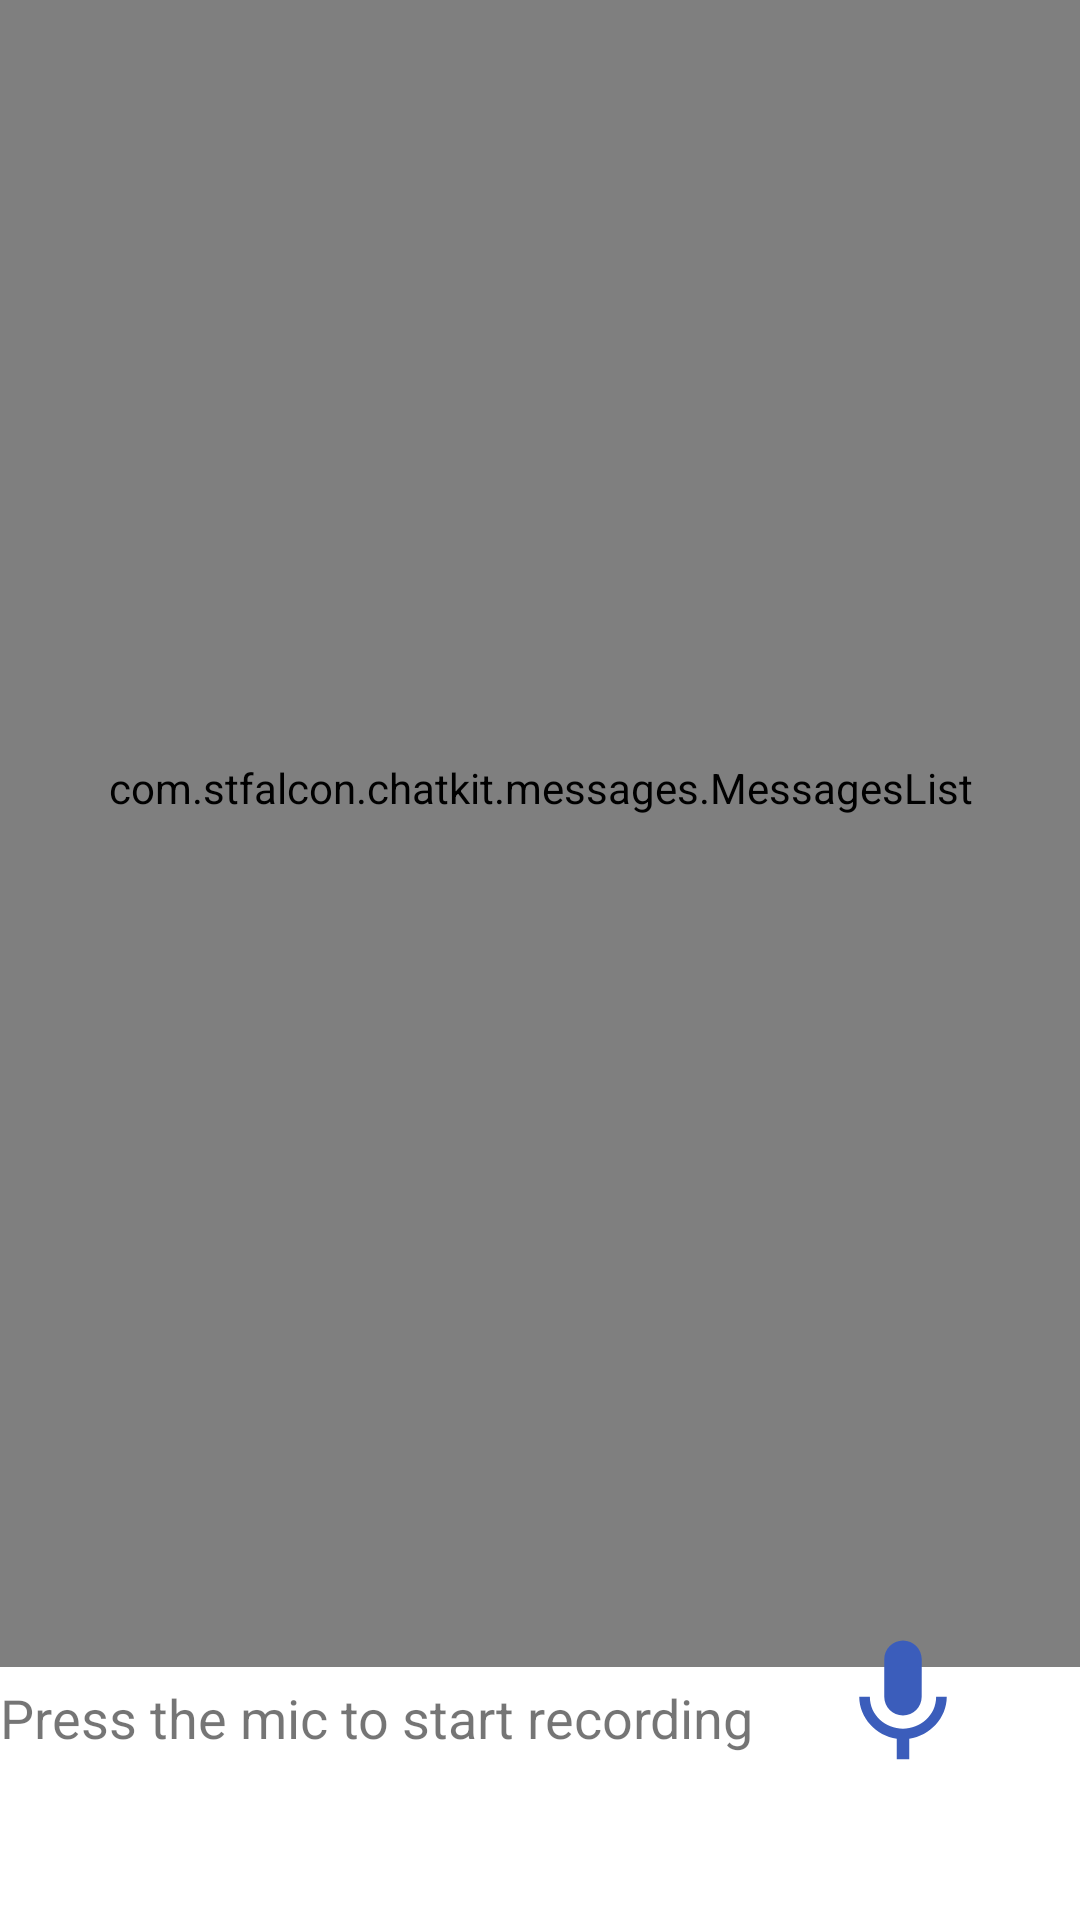

Reconstruct the res/layout file that produces this screen, plus the resources it refers to.
<!-- AndroidManifest.xml: application theme Theme.DSSpotify -->
<!-- res/layout/fragment_speech.xml -->
<?xml version="1.0" encoding="utf-8"?>
<androidx.constraintlayout.widget.ConstraintLayout xmlns:android="http://schemas.android.com/apk/res/android"
    xmlns:app="http://schemas.android.com/apk/res-auto"
    xmlns:tools="http://schemas.android.com/tools"
    android:layout_width="match_parent"
    android:layout_height="match_parent"
    tools:context=".ui.Speech.SpeechFragment">

    <ScrollView
        android:layout_width="411dp"
        android:layout_height="598dp"
        android:layout_marginBottom="48dp"
        app:layout_constraintBottom_toTopOf="@+id/txtview_record_idicator"
        app:layout_constraintEnd_toEndOf="parent"
        app:layout_constraintStart_toStartOf="parent"
        app:layout_constraintTop_toTopOf="parent">

        <LinearLayout
            android:layout_width="match_parent"
            android:layout_height="wrap_content"
            android:orientation="vertical">

            <com.stfalcon.chatkit.messages.MessagesList
                android:id="@+id/messagesList"
                android:layout_width="411dp"
                android:layout_height="610dp"
                android:layout_marginBottom="30dp" />
        </LinearLayout>
    </ScrollView>

    <TextView
        android:id="@+id/txtview_record_idicator"
        android:layout_width="wrap_content"
        android:layout_height="wrap_content"
        android:text="Press the mic to start recording"
        android:textSize="18sp"
        app:layout_constraintBottom_toBottomOf="parent"
        app:layout_constraintStart_toStartOf="parent"
        app:layout_constraintTop_toTopOf="parent"
        app:layout_constraintVertical_bias="0.90999997" />

    <ImageView
        android:id="@+id/imgView_microphone"
        android:layout_width="50dp"
        android:layout_height="50dp"
        android:src="@drawable/ic_baseline_mic_speech_24"
        app:layout_constraintBottom_toBottomOf="parent"
        app:layout_constraintEnd_toEndOf="parent"
        app:layout_constraintHorizontal_bias="0.89"
        app:layout_constraintStart_toStartOf="parent"
        app:layout_constraintTop_toTopOf="parent"
        app:layout_constraintVertical_bias="0.92" />

</androidx.constraintlayout.widget.ConstraintLayout>
<!-- resources referenced by this layout -->
<resources>
  <!-- drawable ic_baseline_mic_speech_24 (drawable) -->
  <vector android:height="24dp" android:tint="#3B5DBB"
      android:viewportHeight="24" android:viewportWidth="24"
      android:width="24dp" xmlns:android="http://schemas.android.com/apk/res/android">
      <path android:fillColor="@android:color/white" android:pathData="M12,14c1.66,0 2.99,-1.34 2.99,-3L15,5c0,-1.66 -1.34,-3 -3,-3S9,3.34 9,5v6c0,1.66 1.34,3 3,3zM17.3,11c0,3 -2.54,5.1 -5.3,5.1S6.7,14 6.7,11L5,11c0,3.41 2.72,6.23 6,6.72L11,21h2v-3.28c3.28,-0.48 6,-3.3 6,-6.72h-1.7z"/>
  </vector>
  <style name="Theme.DSSpotify" parent="Theme.MaterialComponents.DayNight.DarkActionBar">
          
          <item name="colorPrimary">@color/purple_500</item>
          <item name="colorPrimaryVariant">@color/purple_700</item>
          <item name="colorOnPrimary">@color/white</item>
          
          <item name="colorSecondary">@color/teal_200</item>
          <item name="colorSecondaryVariant">@color/teal_700</item>
          <item name="colorOnSecondary">@color/black</item>
          
          <item name="android:statusBarColor" tools:targetApi="l">?attr/colorPrimaryVariant</item>
          
      </style>
  <!-- not gathered from this repository: default colours our renderer supplied (Android Studio template values) -->
  <color name="purple_500">#FF6200EE</color>
  <color name="purple_700">#FF3700B3</color>
  <color name="teal_200">#FF03DAC5</color>
  <color name="teal_700">#FF018786</color>
  <color name="black">#FF000000</color>
  <color name="white">#FFFFFFFF</color>
</resources>
